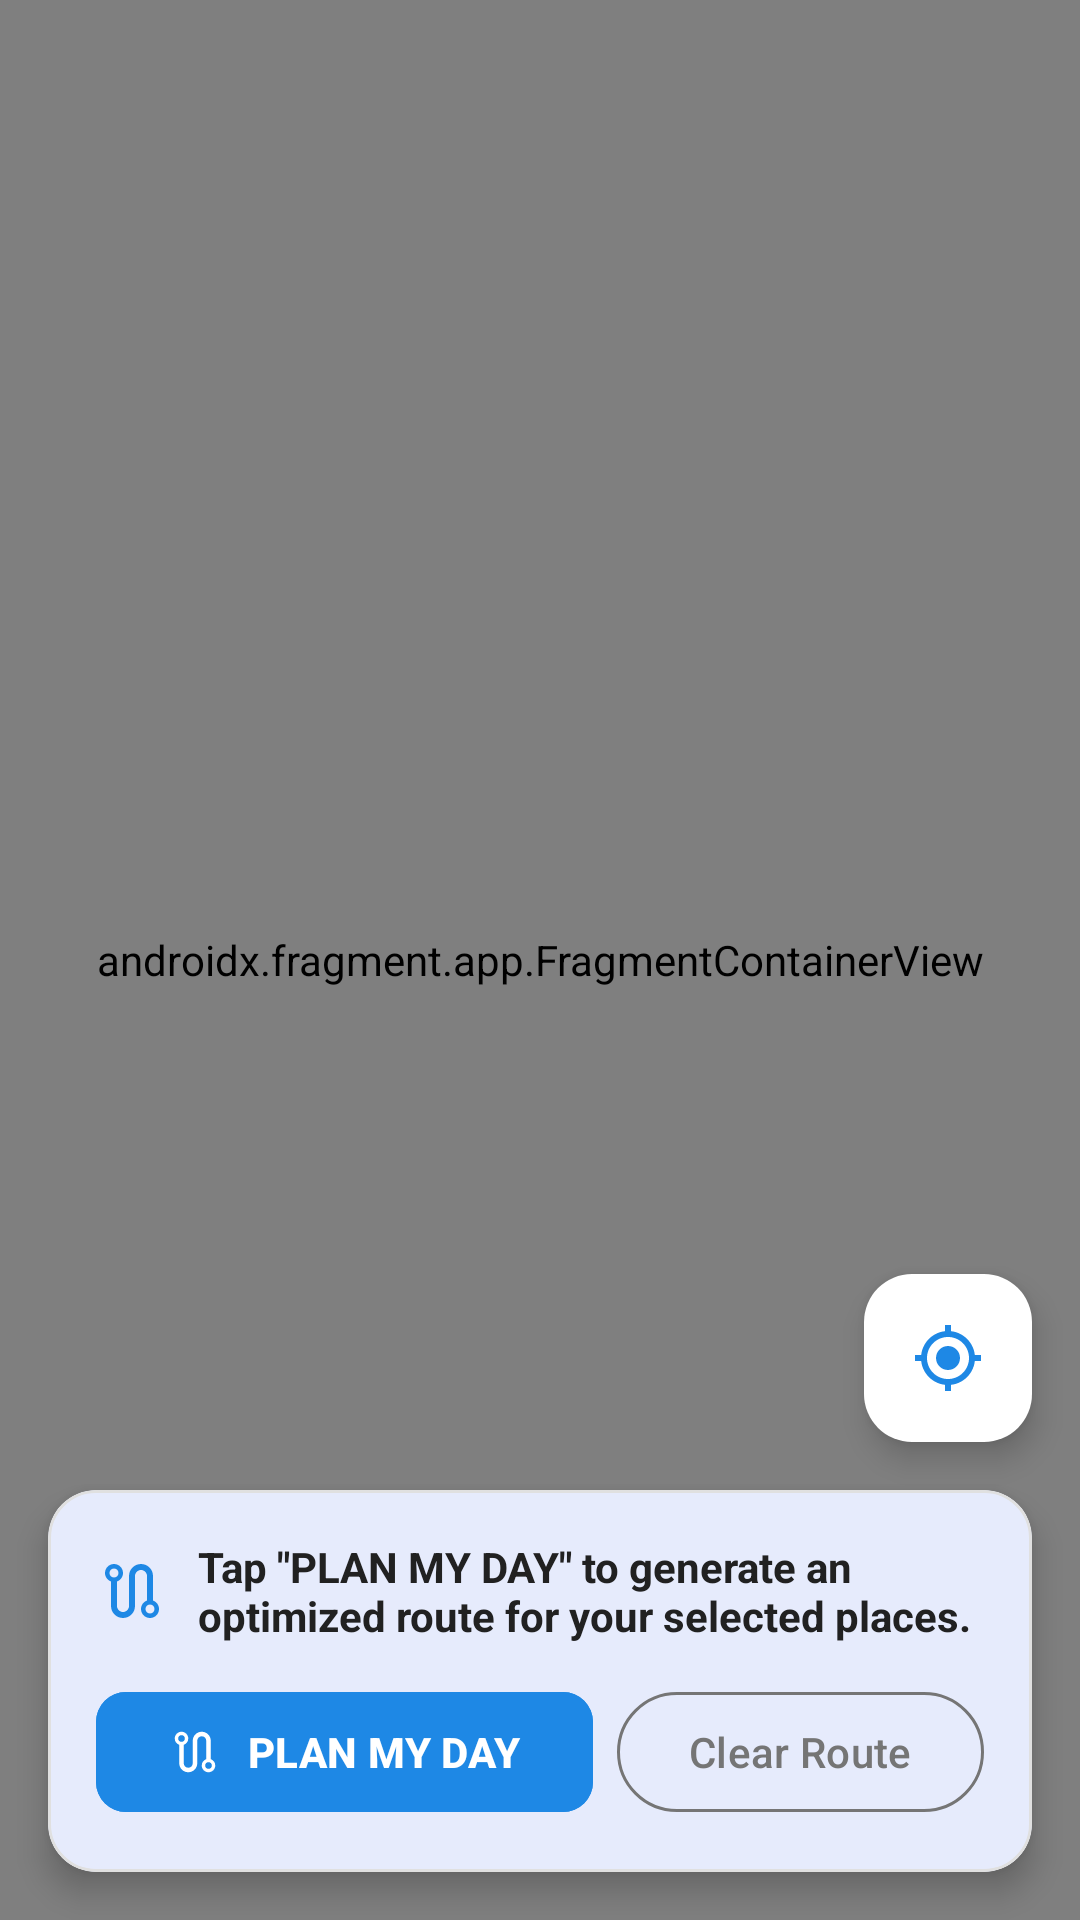

Layout XML and referenced resources for this Android screen:
<!-- AndroidManifest.xml: application theme Theme.DAYPLANNER -->
<!-- res/layout/fragment_map.xml -->
<?xml version="1.0" encoding="utf-8"?>

<androidx.constraintlayout.widget.ConstraintLayout xmlns:android="http://schemas.android.com/apk/res/android"
    xmlns:app="http://schemas.android.com/apk/res-auto"
    xmlns:tools="http://schemas.android.com/tools"
    android:layout_width="match_parent"
    android:layout_height="match_parent">

    
    <androidx.fragment.app.FragmentContainerView
        android:id="@+id/mapContainer"
        android:name="com.google.android.gms.maps.SupportMapFragment"
        android:layout_width="match_parent"
        android:layout_height="match_parent" />

    
    <com.google.android.material.card.MaterialCardView
        android:id="@+id/cardRouteSummary"
        android:layout_width="match_parent"
        android:layout_height="wrap_content"
        android:layout_margin="16dp"
        app:cardCornerRadius="16dp"
        app:cardElevation="6dp"
        app:layout_constraintBottom_toBottomOf="parent"
        app:strokeColor="@color/divider_color"
        app:strokeWidth="1dp">

        <LinearLayout
            android:layout_width="match_parent"
            android:layout_height="wrap_content"
            android:orientation="vertical"
            android:padding="16dp">

            <LinearLayout
                android:layout_width="match_parent"
                android:layout_height="wrap_content"
                android:gravity="center_vertical"
                android:orientation="horizontal">

                <ImageView
                    android:layout_width="24dp"
                    android:layout_height="24dp"
                    android:src="@drawable/ic_route"
                    app:tint="@color/primary_blue" />

                <TextView
                    android:id="@+id/tvMapRouteSummary"
                    android:layout_width="0dp"
                    android:layout_height="wrap_content"
                    android:layout_marginStart="10dp"
                    android:layout_weight="1"
                    android:text="@string/no_route_yet"
                    android:textColor="@color/text_primary"
                    android:textSize="14sp"
                    android:textStyle="bold" />
            </LinearLayout>

            <LinearLayout
                android:layout_width="match_parent"
                android:layout_height="wrap_content"
                android:layout_marginTop="12dp"
                android:orientation="horizontal">

                <com.google.android.material.button.MaterialButton
                    android:id="@+id/btnMapPlanMyDay"
                    style="@style/Widget.Material3.Button"
                    android:layout_width="0dp"
                    android:layout_height="48dp"
                    android:layout_weight="1"
                    android:backgroundTint="@color/primary_blue"
                    android:text="@string/plan_my_day"
                    android:textSize="14sp"
                    android:textStyle="bold"
                    app:cornerRadius="10dp"
                    app:icon="@drawable/ic_route" />

                <com.google.android.material.button.MaterialButton
                    android:id="@+id/btnMapClearRoute"
                    style="@style/Widget.Material3.Button.OutlinedButton"
                    android:layout_width="wrap_content"
                    android:layout_height="48dp"
                    android:layout_marginStart="8dp"
                    android:text="@string/clear_route"
                    android:textColor="@color/stop_completed"
                    app:strokeColor="@color/stop_completed" />
            </LinearLayout>
        </LinearLayout>
    </com.google.android.material.card.MaterialCardView>

    
    <com.google.android.material.floatingactionbutton.FloatingActionButton
        android:id="@+id/fabMyLocation"
        android:layout_width="wrap_content"
        android:layout_height="wrap_content"
        android:layout_marginEnd="16dp"
        android:layout_marginBottom="16dp"
        android:contentDescription="My Location"
        android:src="@drawable/ic_my_location"
        app:backgroundTint="@color/white"
        app:layout_constraintBottom_toTopOf="@id/cardRouteSummary"
        app:layout_constraintEnd_toEndOf="parent"
        app:tint="@color/primary_blue" />

</androidx.constraintlayout.widget.ConstraintLayout>
<!-- resources referenced by this layout -->
<resources>
  <color name="divider_color">#E0E0E0</color>
  <color name="primary_blue">#1E88E5</color>
  <color name="stop_completed">#757575</color>
  <color name="text_primary">#212121</color>
  <color name="white">#FFFFFFFF</color>
  <!-- drawable ic_my_location (drawable) -->
  <vector xmlns:android="http://schemas.android.com/apk/res/android"
      android:width="24dp"
      android:height="24dp"
      android:viewportWidth="24"
      android:viewportHeight="24">
    <path
        android:fillColor="#FF000000"
        android:pathData="M12,8c-2.21,0 -4,1.79 -4,4s1.79,4 4,4 4,-1.79 4,-4 -1.79,-4 -4,-4zm8.94,3c-0.46,-4.17 -3.77,-7.48 -7.94,-7.94V1h-2v2.06C6.83,3.52 3.52,6.83 3.06,11H1v2h2.06c0.46,4.17 3.77,7.48 7.94,7.94V23h2v-2.06c4.17,-0.46 7.48,-3.77 7.94,-7.94H23v-2h-2.06zM12,19c-3.87,0 -7,-3.13 -7,-7s3.13,-7 7,-7 7,3.13 7,7 -3.13,7 -7,7z"/>
  </vector>
  <!-- drawable ic_route (drawable) -->
  <vector xmlns:android="http://schemas.android.com/apk/res/android"
      android:width="24dp"
      android:height="24dp"
      android:viewportWidth="24"
      android:viewportHeight="24">
    <path
        android:fillColor="#FF000000"
        android:pathData="M19,15.18V7c0,-2.21 -1.79,-4 -4,-4s-4,1.79 -4,4v10c0,1.1 -0.9,2 -2,2s-2,-0.9 -2,-2V8.82C8.16,8.4 9,7.3 9,6c0,-1.66 -1.34,-3 -3,-3S3,4.34 3,6c0,1.3 0.84,2.4 2,2.82V17c0,2.21 1.79,4 4,4s4,-1.79 4,-4V7c0,-1.1 0.9,-2 2,-2s2,0.9 2,2v8.18c-1.16,0.41 -2,1.51 -2,2.82 0,1.66 1.34,3 3,3s3,-1.34 3,-3c0,-1.31 -0.84,-2.41 -2,-2.82zM6,4.5c0.83,0 1.5,0.67 1.5,1.5S6.83,7.5 6,7.5 4.5,6.83 4.5,6 5.17,4.5 6,4.5zm12,15c-0.83,0 -1.5,-0.67 -1.5,-1.5s0.67,-1.5 1.5,-1.5 1.5,0.67 1.5,1.5 -0.67,1.5 -1.5,1.5z"/>
  </vector>
  <string name="clear_route">Clear Route</string>
  <string name="no_route_yet">Tap \"PLAN MY DAY\" to generate an optimized route for your selected places.</string>
  <string name="plan_my_day">PLAN MY DAY</string>
  <style name="Theme.DAYPLANNER" parent="Base.Theme.DAYPLANNER" />
  <style name="Base.Theme.DAYPLANNER" parent="Theme.Material3.DayNight.NoActionBar">
          <item name="colorPrimary">@color/primary_blue</item>
          <item name="colorPrimaryVariant">@color/primary_dark</item>
          <item name="colorOnPrimary">@color/white</item>
          <item name="colorSecondary">@color/secondary_teal</item>
          <item name="colorOnSecondary">@color/white</item>
          <item name="android:statusBarColor">@color/primary_dark</item>
      </style>
  <color name="primary_dark">#1565C0</color>
  <color name="secondary_teal">#00897B</color>
</resources>
